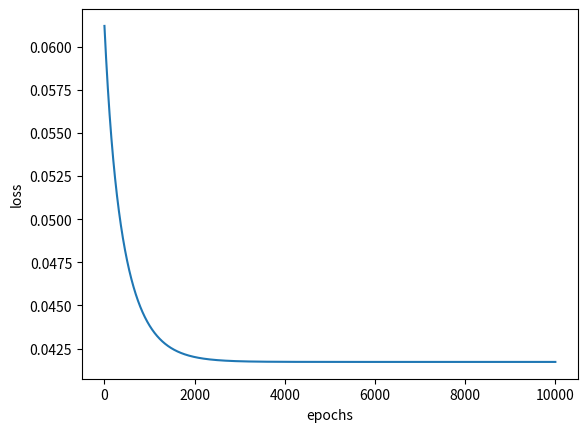

Write Python code to recreate this figure.
import numpy as np
import matplotlib.pyplot as plt

class Perzeptron:
    def __init__(self, insize, outsize, lr):
        super(Perzeptron, self).__init__()
        self.wm = np.random.rand(insize, outsize)#dann müssen wir seltener transponieren
        self.in_prev = None
        self.out_prev = None
        self.lr = lr
        self.grd = None
    def forward(self, x):
        self.in_prev = x
        #x hat den shape [1,insize] wm hat den shape [outsize, insize]
        x = x.T @ self.wm# 1,insize * insize, outsize
        self.out_prev = x
        return x

    def backward(self, target):
        #wir benutzen nach newton das gradientenverfahren um das lokale minimum zu erreichen
        #wir haben als funktion:
        #y = w * x
        #der fehler ist L = 1/2(Y-y)^2 (wir nehmen einfach den mittl. quad fehler)
        #also ist L = (Y-(w * x))^2
        #wir müssen also partiell nach w ableiten
        #fangen wir mal an:
        #wir wollen dL/dw = dL/dy * dy/dw: alsoooo:
        #dL/dy = 1/2(Y^2 - 2Yy +y^2)'
        #      = 1/2(0 - 2Y +2y)
        #      = y-Y
        #dy/dw = x
        #damit ist dL/dw = x*(y-Y)
        self.grd = self.in_prev * (self.out_prev - target)

    def step(self):
        self.wm = self.wm - self.lr*self.grd
        #Da ein Gradient immer auf das MAXIMUM deutet, müssen wir den Gradienten von unserem Gewicht abziehen

x = np.array([[[1], [1]],[[1], [0]],[[0], [1]], [[0],[0]]])#Dummy data
y = np.array([[1], [0], [0], [0]])#dummy target
losses = []
ls = 0
perz = Perzeptron(2, 1, lr=1e-3)#dummy net
for epoch in range(10000):#wie viele Epochen rechnen wir?
    for i in range(len(x)):#wir iterieren über alle elemente in der dummy data
        n = perz.forward(x[i])#forward
        loss = .5*(y[i]-n)**2#was ist unser loss? (hier erstmal irrelevant- wird in späteren projekten wichtig
        perz.backward(y[i])#backward
        perz.step()#update der parameter
        ls += loss# wir rechnen erstmal den ganzen loss zusammen
    losses.append(ls.squeeze()/len(x))#dann gucken wir wie groß der mittlere fehler auf den daten ist und merken uns das
    ls = 0# dann mal den laufparameter auf null setzen

plt.plot(np.arange(len(losses)), losses)#wir plotten alle losses
plt.xlabel("epochs")#xlabel
plt.ylabel("loss")#ylabel
plt.show()#anzeigen